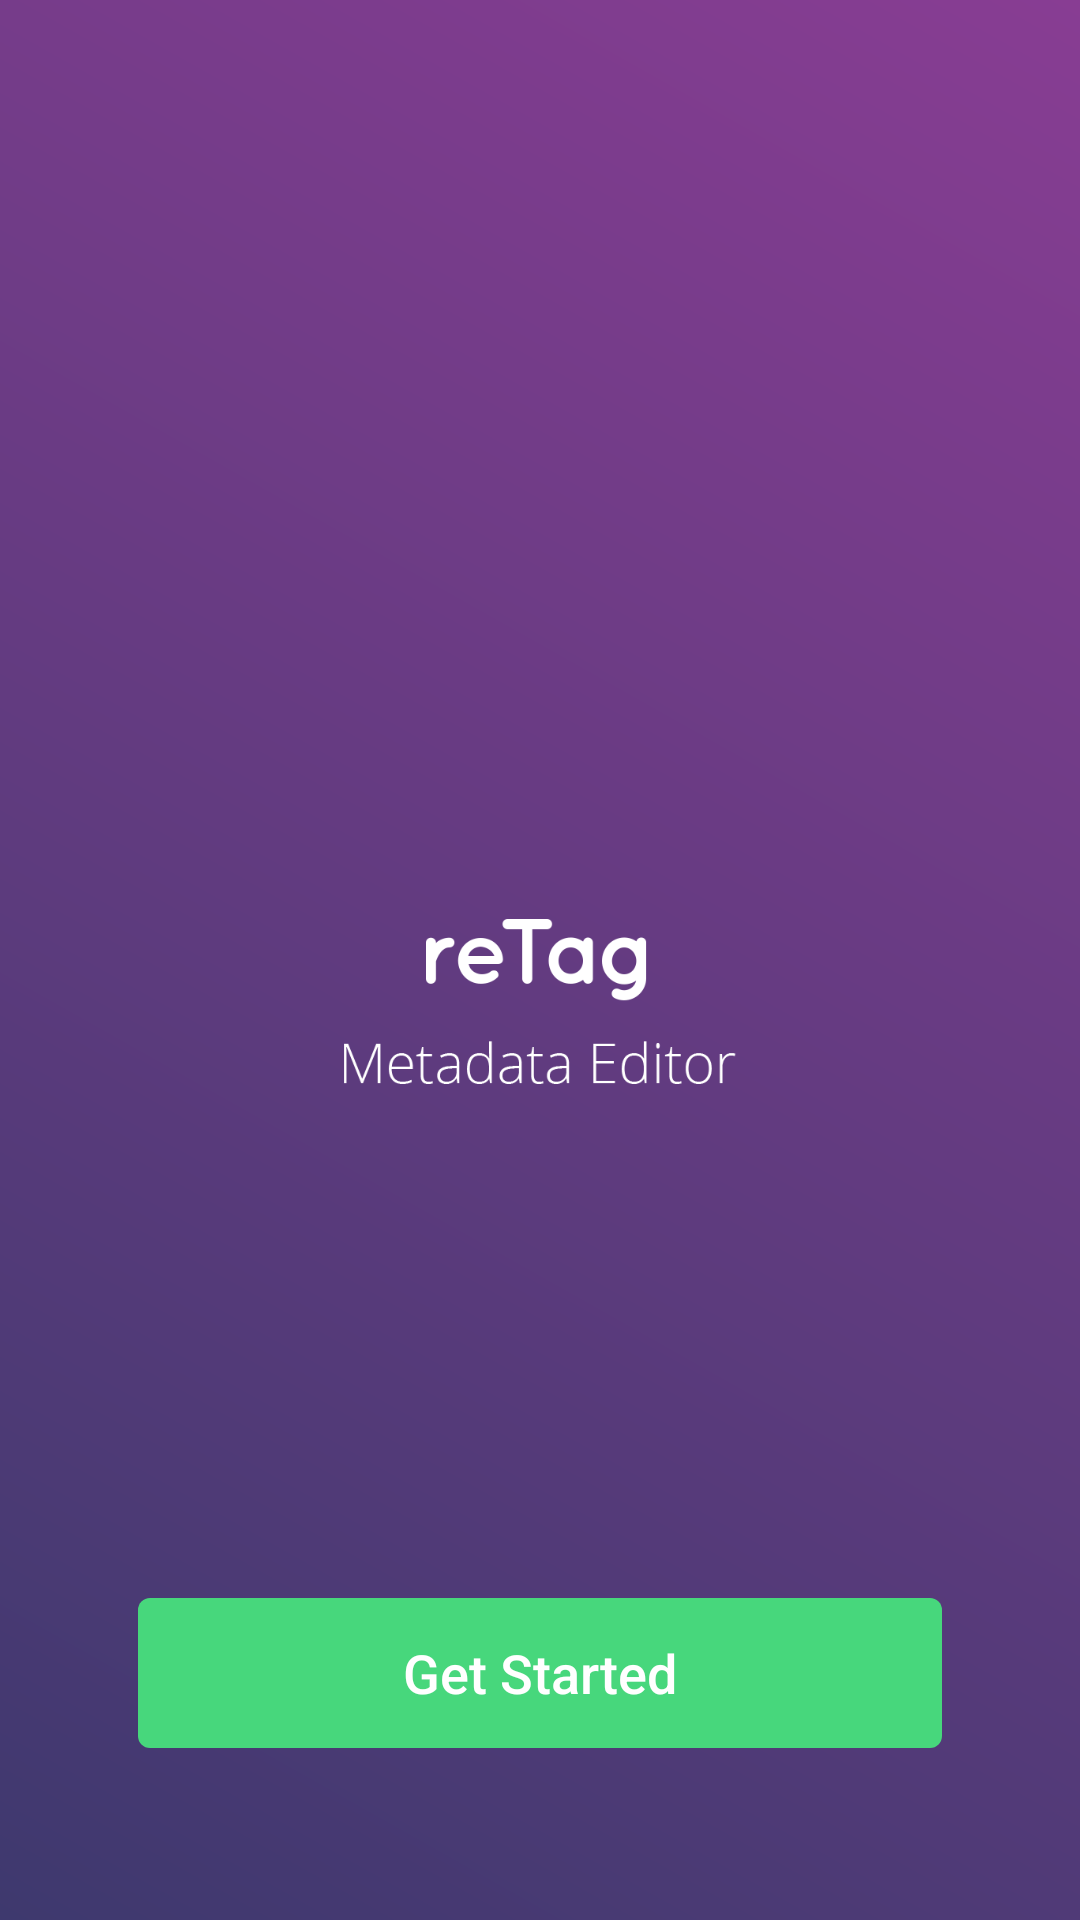

Here is an Android app screen rendered from its layout file. Give the layout XML and the strings, colors and styles it references.
<!-- AndroidManifest.xml: application theme AppTheme -->
<!-- res/layout/activity_start.xml -->
<?xml version="1.0" encoding="utf-8"?>
<GridLayout xmlns:android="http://schemas.android.com/apk/res/android"
    xmlns:app="http://schemas.android.com/apk/res-auto"
    xmlns:tools="http://schemas.android.com/tools"
    android:layout_width="match_parent"
    android:layout_height="match_parent"
    android:layout_row="3"
    android:background="@drawable/gradient_indigo_purple"
    android:columnCount="1"
    tools:context="com.example.luke.retag.activities.StartActivity">

    <LinearLayout
        android:layout_width="match_parent"
        android:layout_height="wrap_content"
        android:layout_column="0"
        android:layout_row="0"
        android:layout_rowSpan="1"
        android:layout_rowWeight="2"
        android:gravity="center"
        android:orientation="vertical">

        <ImageView
            android:id="@+id/imageView"
            android:layout_width="205dp"
            android:layout_height="150dp"/>

        <ImageView
            android:id="@+id/imageView2"
            android:layout_width="match_parent"
            android:layout_height="55dp"
            android:layout_marginTop="42dp"
            app:srcCompat="@drawable/starttitle" />
    </LinearLayout>

    <LinearLayout
        android:layout_width="match_parent"
        android:layout_height="wrap_content"
        android:layout_column="0"
        android:layout_gravity="center"
        android:layout_row="1"
        android:layout_rowSpan="1"
        android:layout_rowWeight="1"
        android:orientation="vertical">

        <Button
            android:id="@+id/button2"
            android:layout_width="268dp"
            android:layout_height="50dp"
            android:layout_gravity="center"
            android:background="@drawable/selector_green_button"
            android:elevation="4dp"
            android:text="Get Started"
            android:textAllCaps="false"
            android:textSize="18sp" />
    </LinearLayout>
</GridLayout>
<!-- resources referenced by this layout -->
<resources>
  <!-- drawable gradient_indigo_purple (drawable) -->
  <?xml version="1.0" encoding="utf-8"?>
  <shape xmlns:android="http://schemas.android.com/apk/res/android"
      android:shape="rectangle">
      <gradient
          android:angle="45"
          android:endColor="#883d93"
          android:startColor="#3e396e"
          android:type="linear" />
  </shape>
  <!-- drawable selector_green_button (drawable) -->
  <?xml version="1.0" encoding="utf-8"?>
  <selector xmlns:android="http://schemas.android.com/apk/res/android">
      <item android:drawable="@drawable/shape_green_rectangle_pressed" android:state_pressed="true" />
      <item android:drawable="@drawable/shape_green_rectangle" />
  </selector>
  <!-- drawable starttitle: png bitmap (drawable, 23799 bytes) -->
  <style name="AppTheme" parent="Theme.AppCompat.NoActionBar">
          
          <item name="colorPrimary">#ffffff</item>
          <item name="colorPrimaryDark">#51359e</item>
          <item name="colorAccent">#46c259</item>
          <item name="android:windowTranslucentStatus">true</item>
  
      </style>
  <!-- drawable shape_green_rectangle_pressed (drawable) -->
  <?xml version="1.0" encoding="utf-8"?>
  <shape xmlns:android="http://schemas.android.com/apk/res/android"
      android:shape="rectangle">
  
      <corners
          android:radius="4dp" />
  
      <solid
          android:color="#7cf1a7" />
  
  </shape>
  <!-- drawable shape_green_rectangle (drawable) -->
  <?xml version="1.0" encoding="utf-8"?>
  <shape xmlns:android="http://schemas.android.com/apk/res/android"
      android:shape="rectangle">
  
      <corners
          android:radius="4dp" />
  
      <solid
          android:color="#47d77c" />
  
  </shape>
</resources>
